Image classification data set "SOUVIK" (KinshukP/marine-debris-classifier on GitHub). Class labels (2): no plastic, plastic.

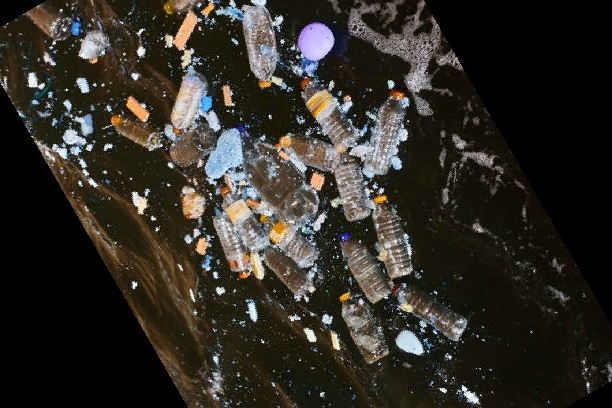
Label: plastic

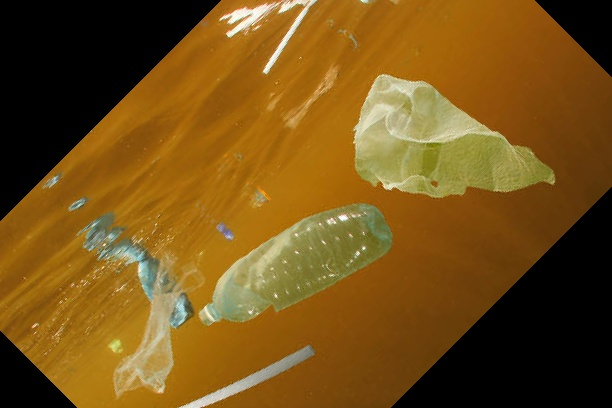
Label: plastic

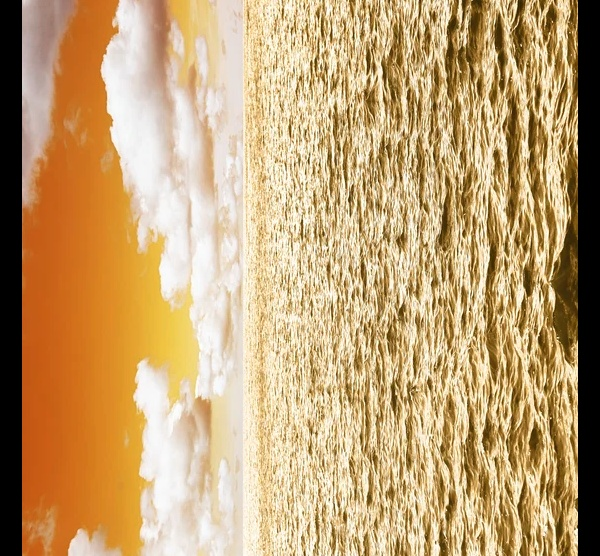
Label: no plastic

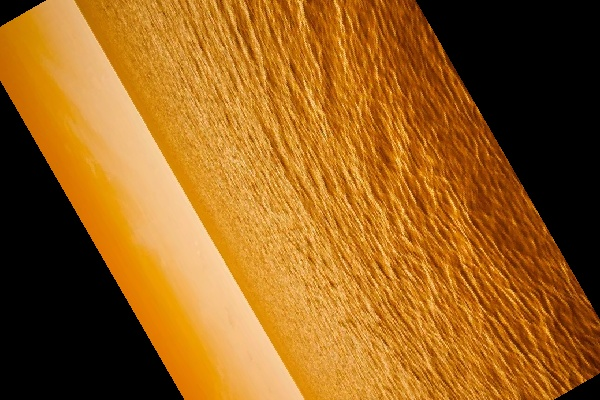
Label: no plastic

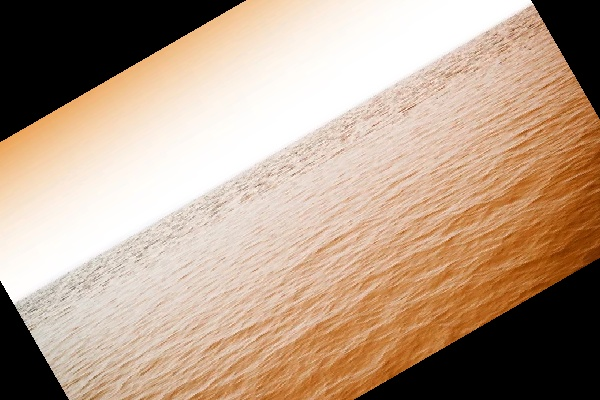
Label: no plastic

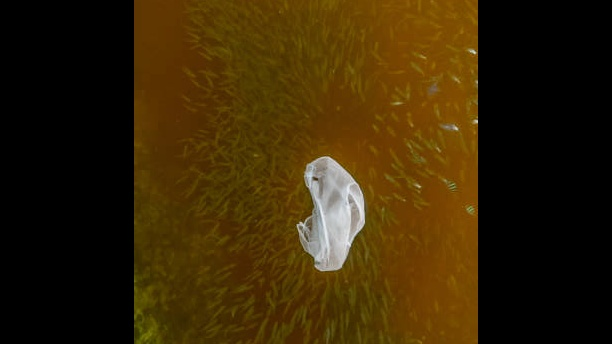
Label: plastic
